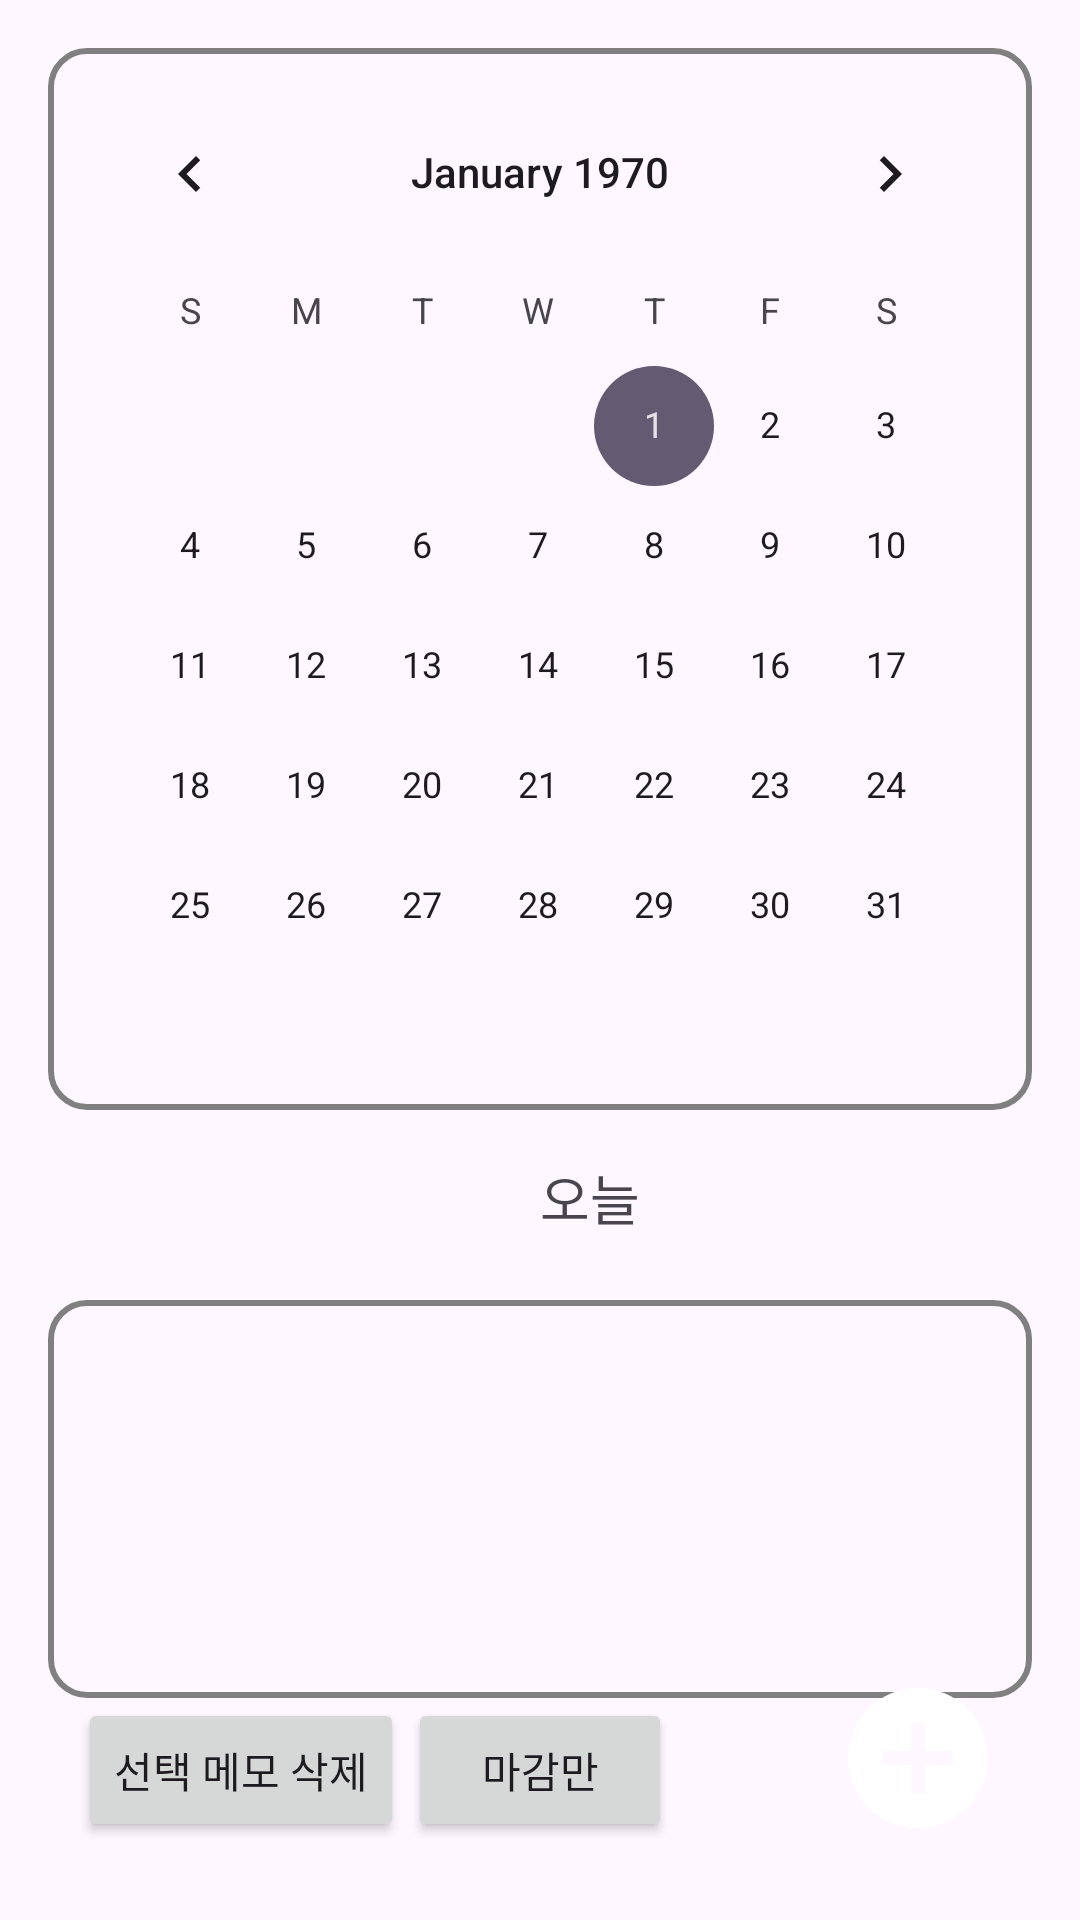

Reconstruct the res/layout file that produces this screen, plus the resources it refers to.
<!-- AndroidManifest.xml: application theme Theme.TodoCalNote -->
<!-- res/layout/activity_main.xml -->
<RelativeLayout xmlns:android="http://schemas.android.com/apk/res/android"
    xmlns:tools="http://schemas.android.com/tools"
    android:layout_width="match_parent"
    android:layout_height="match_parent"
    android:padding="16dp"
    tools:context=".MainActivity">

    
    <LinearLayout
        android:id="@+id/calendarContainer"
        android:layout_width="match_parent"
        android:layout_height="wrap_content"
        android:layout_alignParentTop="true"
        android:layout_marginBottom="16dp"
        android:background="@drawable/rounded_border"
        android:padding="8dp">

        <CalendarView
            android:id="@+id/calendarView"
            android:layout_width="match_parent"
            android:layout_height="wrap_content"/>
    </LinearLayout>

    
    <LinearLayout
        android:id="@+id/dateInfoLayout"
        android:layout_width="match_parent"
        android:layout_height="wrap_content"
        android:orientation="horizontal"
        android:layout_below="@id/calendarContainer"
        android:layout_marginBottom="16dp">

        <TextView
            android:id="@+id/tv_selectedDate"
            android:layout_width="0dp"
            android:layout_height="wrap_content"
            android:layout_weight="1"
            android:text=""
            android:textSize="18sp" />

        <TextView
            android:id="@+id/tv_dateDiff"
            android:layout_width="0dp"
            android:layout_height="wrap_content"
            android:layout_weight="1"
            android:text="오늘"
            android:textSize="18sp"/>
    </LinearLayout>

    
    <LinearLayout
        android:id="@+id/memoListContainer"
        android:layout_width="match_parent"
        android:layout_height="0dp"
        android:layout_weight="1"
        android:layout_below="@id/dateInfoLayout"
        android:layout_above="@+id/btn_deleteSelectedMemos"
        android:layout_marginTop="5dp"
        android:background="@drawable/rounded_border"
        android:padding="8dp">

        <ListView
            android:id="@+id/lv_memoList"
            android:layout_width="match_parent"
            android:layout_height="match_parent"
            android:divider="@android:color/darker_gray"
            android:dividerHeight="1dp"/>
    </LinearLayout>

    
    <Button
        android:id="@+id/btn_addMemo"
        android:layout_width="56dp"
        android:layout_height="56dp"
        android:layout_alignParentEnd="true"
        android:layout_alignParentBottom="true"
        android:layout_marginEnd="10dp"
        android:layout_marginBottom="10dp"
        android:background="@drawable/ic_add_circle" />

    
    <Button
        android:id="@+id/btn_deleteSelectedMemos"
        android:layout_width="wrap_content"
        android:layout_height="wrap_content"
        android:layout_alignParentStart="true"
        android:layout_alignParentBottom="true"
        android:layout_marginStart="10dp"
        android:layout_marginBottom="10dp"
        android:text="선택 메모 삭제"
        android:onClick="deleteSelectedMemos"/>

    
    <Button
        android:id="@+id/btn_filter"
        android:layout_width="wrap_content"
        android:layout_height="wrap_content"
        android:layout_centerHorizontal="true"
        android:layout_alignParentBottom="true"
        android:layout_marginBottom="10dp"
        android:text="마감만"/>
</RelativeLayout>
<!-- resources referenced by this layout -->
<resources>
  <!-- drawable ic_add_circle (drawable) -->
  <vector xmlns:android="http://schemas.android.com/apk/res/android"
      android:width="24dp"
      android:height="24dp"
      android:viewportWidth="24"
      android:viewportHeight="24">
      <path
          android:fillColor="#FFFFFF"
          android:pathData="M12,2C6.48,2 2,6.48 2,12s4.48,10 10,10 10,-4.48 10,-10S17.52,2 12,2zM17,13h-4v4h-2v-4H7v-2h4V7h2v4h4v2z"/>
  </vector>
  <!-- drawable rounded_border (drawable) -->
  <shape xmlns:android="http://schemas.android.com/apk/res/android">
      <solid android:color="@android:color/transparent" />
      <stroke
          android:width="2dp"
          android:color="#808080" /> 
      <corners android:radius="12dp" /> 
      <padding
          android:left="8dp"
          android:top="8dp"
          android:right="8dp"
          android:bottom="8dp" />
  </shape>
  <style name="Theme.TodoCalNote" parent="Base.Theme.TodoCalNote" />
  <style name="Base.Theme.TodoCalNote" parent="Theme.Material3.DayNight.NoActionBar">
          
          
      </style>
</resources>
